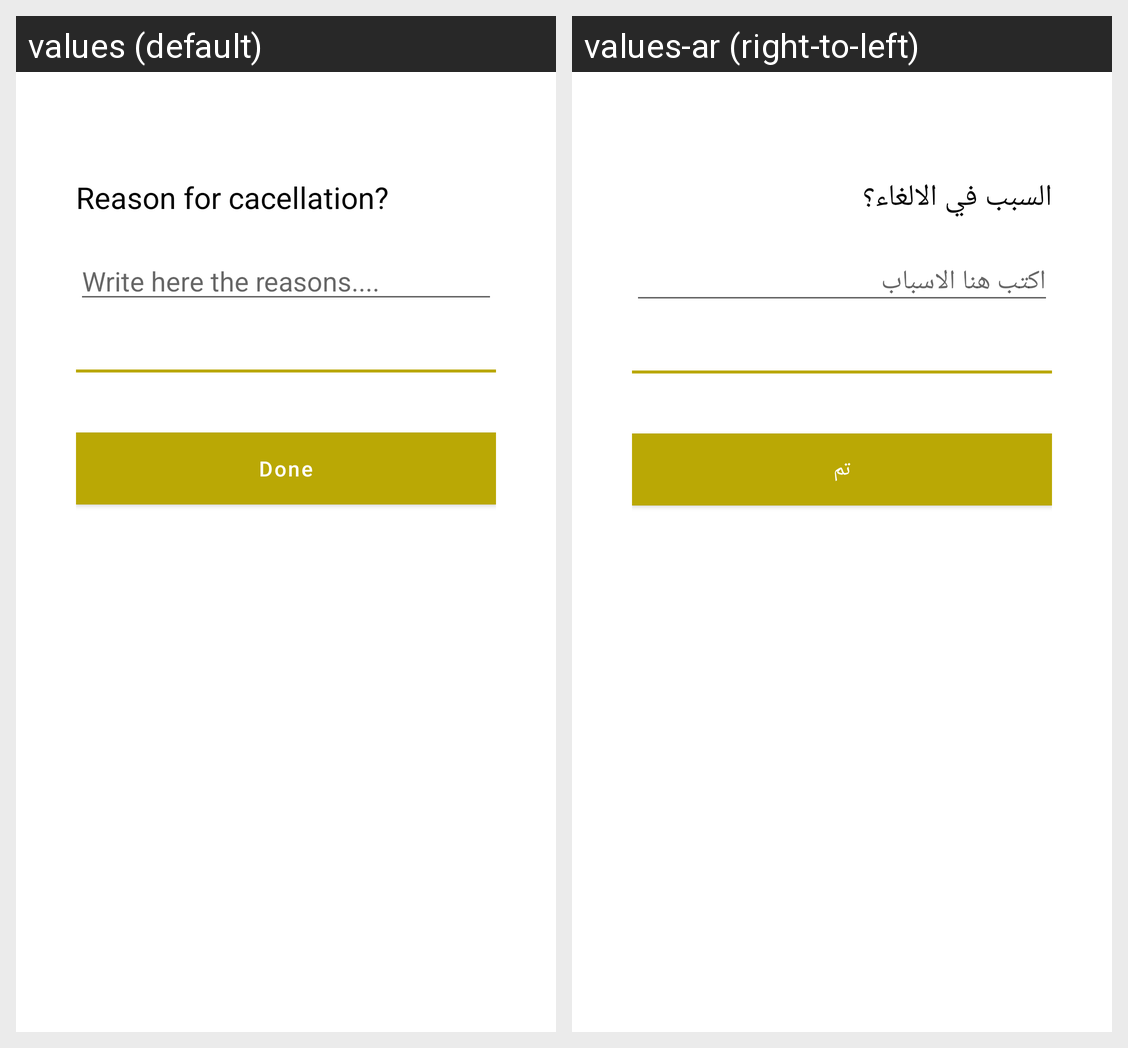

For this localized Android screen grid, give each drawn string resource with its value in every locale shown.
Android screen res/layout/activity_cancel_service.xml rendered under 2 locales, left to right: values (default), values-ar (right-to-left). Device: Nexus 5 (rendered at 1080×1920; each locale shown at half size, 540×960, under a caption strip naming it); theme AppTheme.
Strings drawn on this screen, with the default value and each locale's value (text and hints the layout hard-codes, and strings that could not be matched under every locale, appear in the picture but are not listed):

cancell_reason
  values: Reason for cacellation?
  values-ar: السبب في الالغاء؟

write_reason
  values: Write here the reasons....
  values-ar: اكتب هنا الاسباب

done
  values: Done
  values-ar: تم
